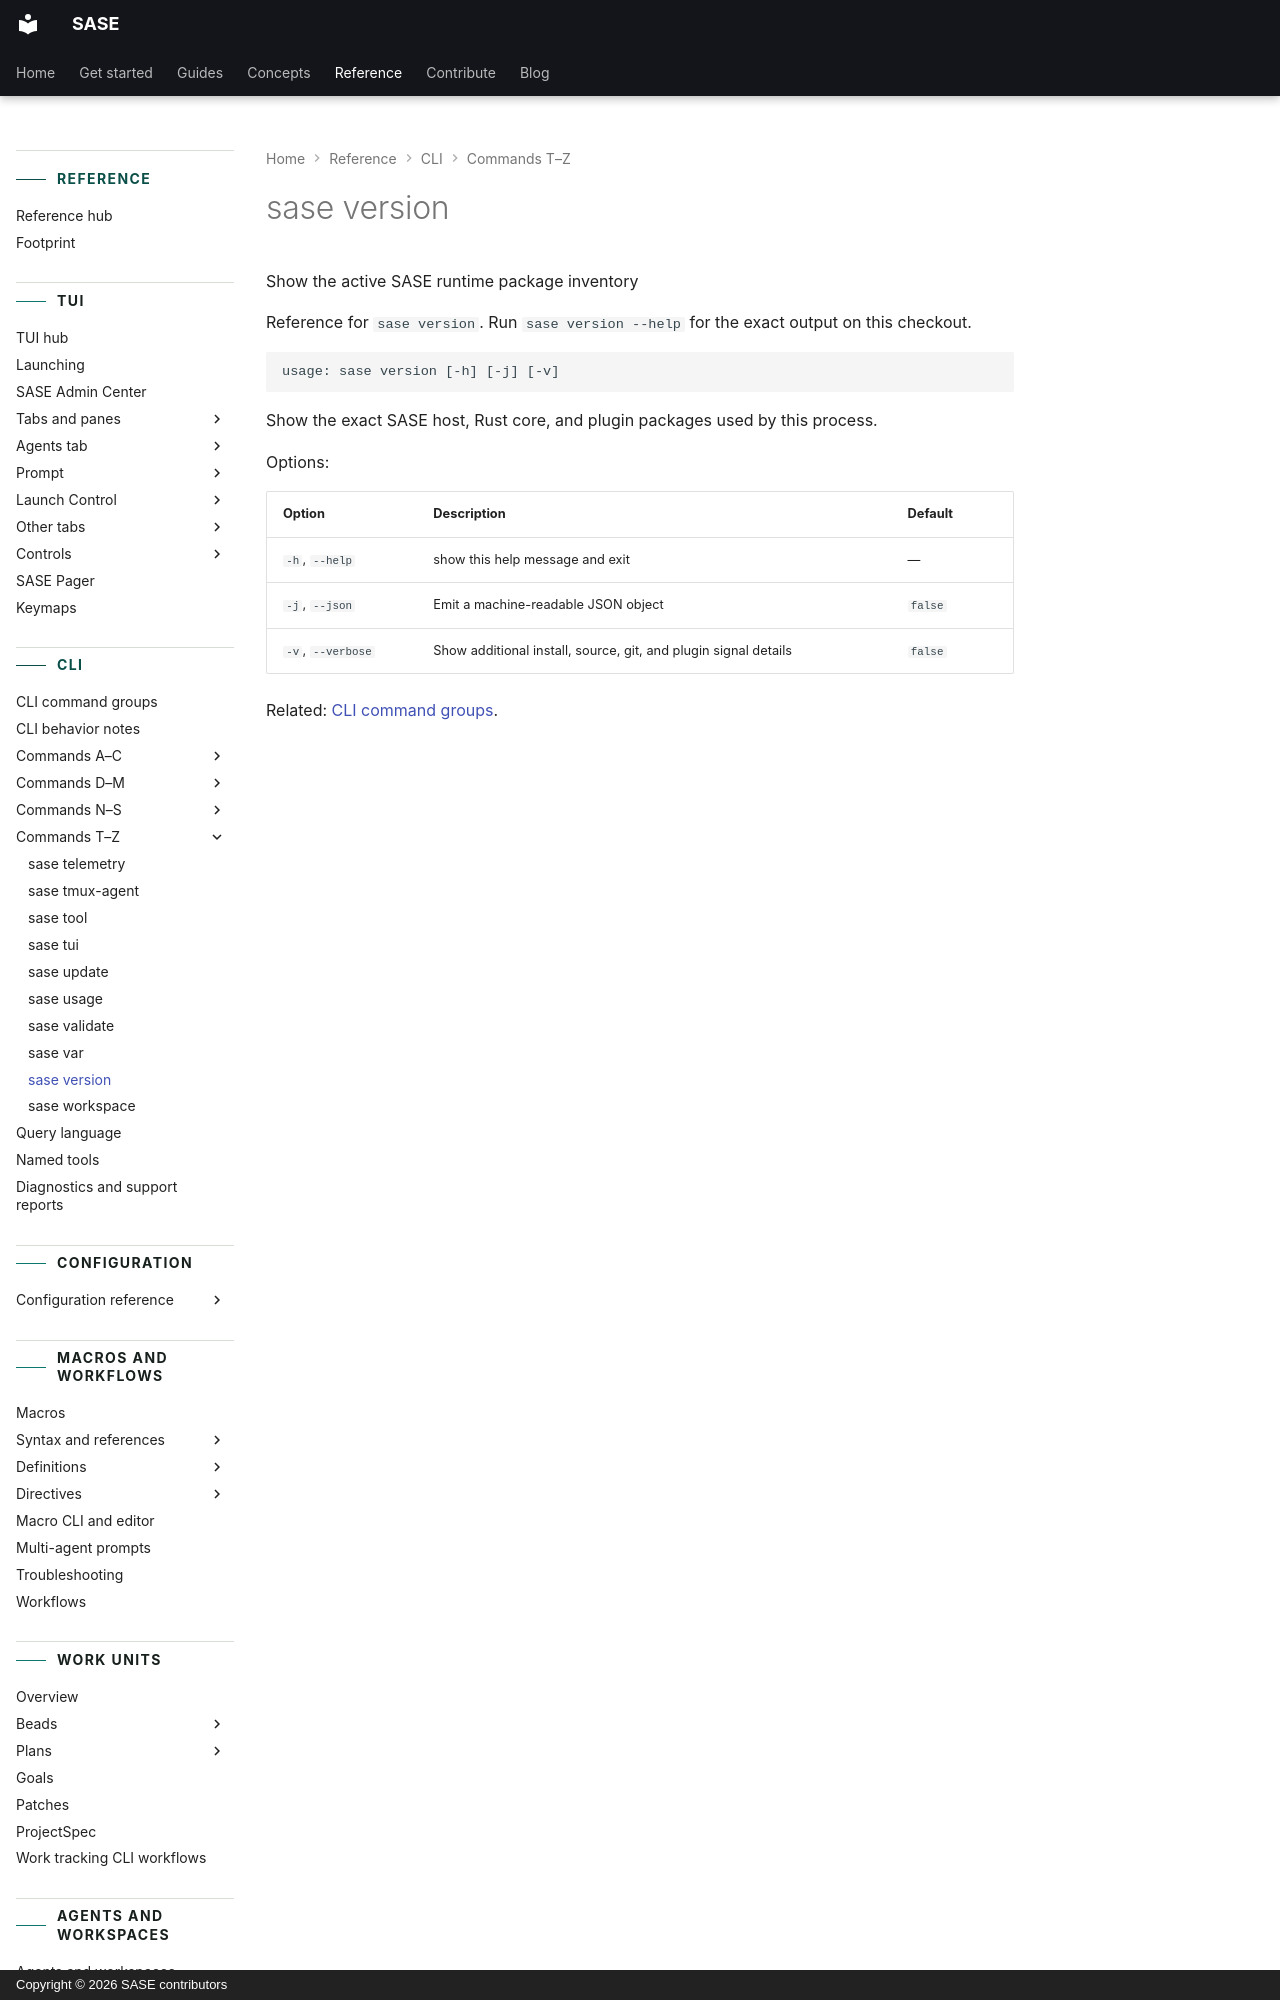

repository: sase-org/sase · page: reference/cli/version/index.html · generator: mkdocs · copyright: Copyright © 2026 SASE contributors

---
title: "sase version"
description: "Show the exact SASE host, Rust core, and plugin packages used by this process."
---

<!-- generated, do not edit; source: argparse tree (tools/render_cli; run just fix to regenerate) -->
